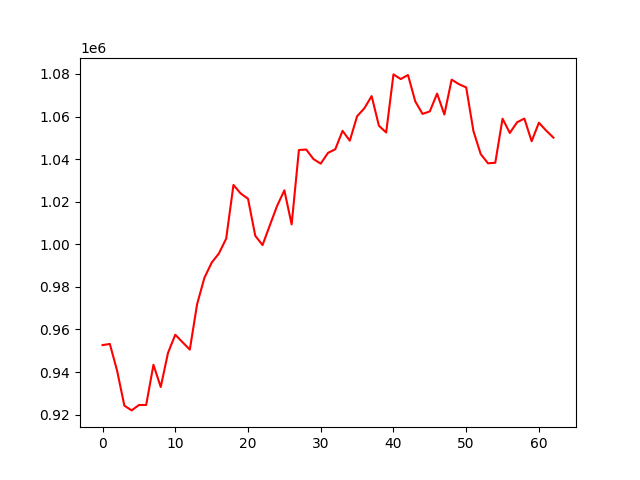

The file beside this chart, header and first rows:
account_value, date, daily_return
952637, 2022-10-04, 
953179, 2022-10-05, 0.0005691
940614, 2022-10-06, -0.01318
924208, 2022-10-07, -0.01744
921970, 2022-10-10, -0.002422
924501, 2022-10-11, 0.002745
924521, 2022-10-12, 2.1177120911763936e-05
943402, 2022-10-13, 0.02042
932954, 2022-10-14, -0.01107
948975, 2022-10-17, 0.01717
957501, 2022-10-18, 0.008984
953980, 2022-10-19, -0.003677
950522, 2022-10-20, -0.003625
971821, 2022-10-21, 0.02241
984202, 2022-10-24, 0.01274
991323, 2022-10-25, 0.007236
995693, 2022-10-26, 0.004408
1002632, 2022-10-27, 0.006969
1027848, 2022-10-28, 0.02515
1023829, 2022-10-31, -0.00391
1021399, 2022-11-01, -0.002373
1003958, 2022-11-02, -0.01708
999614, 2022-11-03, -0.004327
1008877, 2022-11-04, 0.009267
1018011, 2022-11-07, 0.009054
1025333, 2022-11-08, 0.007192
1009325, 2022-11-09, -0.01561
1044254, 2022-11-10, 0.03461
1044501, 2022-11-11, 0.0002372
1040015, 2022-11-14, -0.004295
1037856, 2022-11-15, -0.002076
1042925, 2022-11-16, 0.004884
1044611, 2022-11-17, 0.001616
1053280, 2022-11-18, 0.008299
1048636, 2022-11-21, -0.004409
1060119, 2022-11-22, 0.01095
1063859, 2022-11-23, 0.003528
1069587, 2022-11-25, 0.005384
1055661, 2022-11-28, -0.01302
1052495, 2022-11-29, -0.002999
1079774, 2022-11-30, 0.02592
1077585, 2022-12-01, -0.002028
1079492, 2022-12-02, 0.001769
1067083, 2022-12-05, -0.01149
1061217, 2022-12-06, -0.005498
1062399, 2022-12-07, 0.001114
1070760, 2022-12-08, 0.00787
1060935, 2022-12-09, -0.009176
1077305, 2022-12-12, 0.01543
1075186, 2022-12-13, -0.001967
1073668, 2022-12-14, -0.001412
1053110, 2022-12-15, -0.01915
1042338, 2022-12-16, -0.01023
1038010, 2022-12-19, -0.004152
1038278, 2022-12-20, 0.0002589
1058976, 2022-12-21, 0.01993
1052283, 2022-12-22, -0.00632
1057290, 2022-12-23, 0.004758
1059033, 2022-12-27, 0.001649
1048389, 2022-12-28, -0.01005
... 3 more rows
